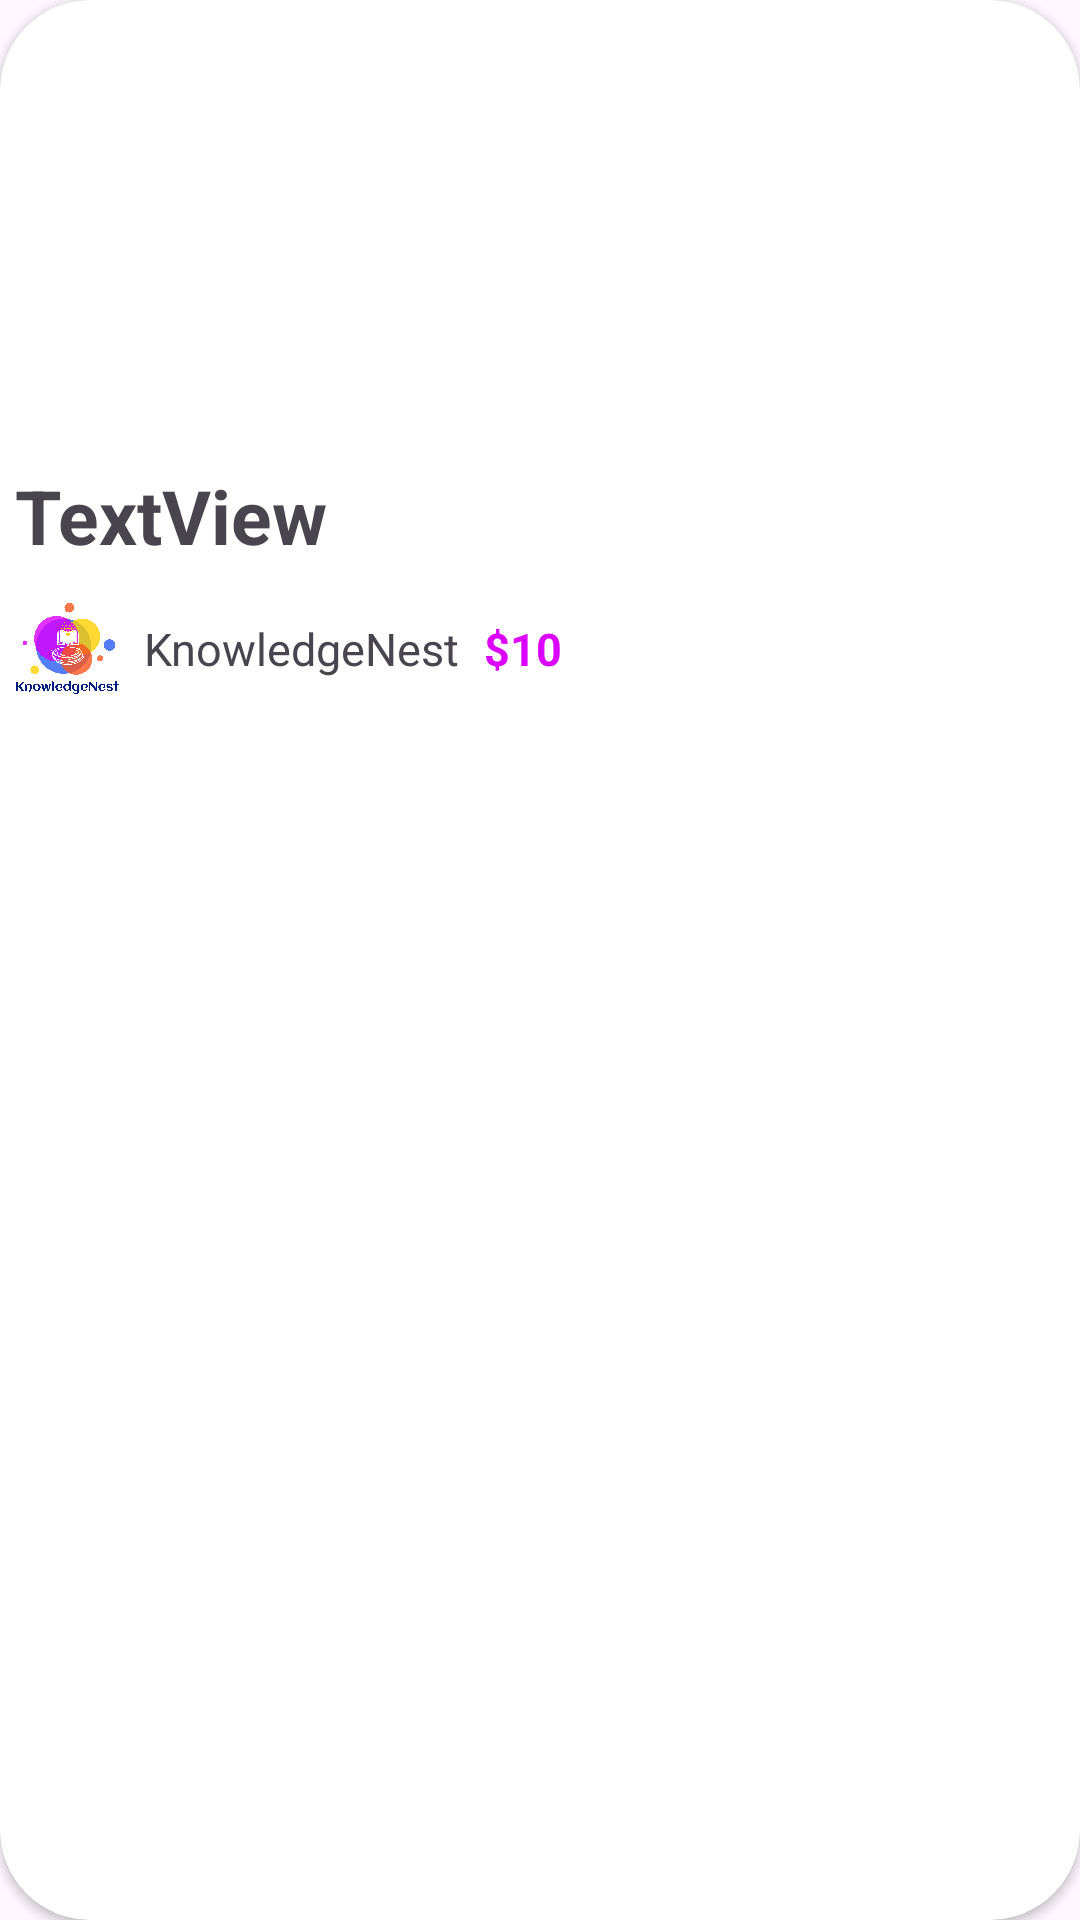

Reconstruct the res/layout file that produces this screen, plus the resources it refers to.
<!-- AndroidManifest.xml: application theme Theme.KnowledgeNest -->
<!-- res/layout/rv_course_design.xml -->
<?xml version="1.0" encoding="utf-8"?>
<androidx.cardview.widget.CardView xmlns:android="http://schemas.android.com/apk/res/android"
    xmlns:app="http://schemas.android.com/apk/res-auto"
    android:layout_width="match_parent"
    android:layout_margin="10dp"
    app:cardCornerRadius="30dp"
    android:layout_height="wrap_content">

    <LinearLayout
        android:layout_width="match_parent"
        android:layout_height="300dp"
        android:orientation="vertical">

        <ImageView
            android:id="@+id/courseImage"
            android:layout_width="match_parent"
            android:layout_height="150dp"
            android:scaleType="fitXY"
            app:srcCompat="@drawable/image" />

        <TextView
            android:id="@+id/courseTitle"
            android:layout_width="match_parent"
            android:layout_height="wrap_content"
            android:layout_margin="5dp"
            android:text="TextView"
            android:textSize="25sp"
            android:textStyle="bold" />

        <LinearLayout
            android:layout_width="match_parent"
            android:layout_height="wrap_content"
            android:layout_margin="5dp"
            android:orientation="horizontal">

            <ImageView
                android:id="@+id/postedByProfile"
                android:layout_width="35dp"
                android:layout_height="35dp"
                android:layout_gravity="center"
                app:srcCompat="@drawable/logo" />

            <TextView
                android:id="@+id/name"
                android:layout_width="wrap_content"
                android:layout_height="wrap_content"
                android:layout_gravity="center"
                android:layout_marginLeft="8dp"
                android:layout_marginRight="8dp"
                android:text="@string/app_name"
                android:textSize="15sp" />

            <TextView
                android:id="@+id/coursePrice"
                android:layout_width="wrap_content"
                android:layout_height="wrap_content"
                android:layout_gravity="center"
                android:layout_weight="1"
                android:text="@string/_10"
                android:textColor="@color/background"
                android:textSize="15sp"
                android:textStyle="bold" />
        </LinearLayout>
    </LinearLayout>
</androidx.cardview.widget.CardView>
<!-- resources referenced by this layout -->
<resources>
  <color name="background">#DB00FF</color>
  <!-- drawable logo: png bitmap (drawable, 77458 bytes) -->
  <string name="_10">$10</string>
  <string name="app_name">KnowledgeNest</string>
  <style name="Theme.KnowledgeNest" parent="Base.Theme.KnowledgeNest" />
  <style name="Base.Theme.KnowledgeNest" parent="Theme.Material3.DayNight.NoActionBar">
          
          -- <item name="colorPrimary">@color/background</item> --&gt;
      </style>
</resources>
